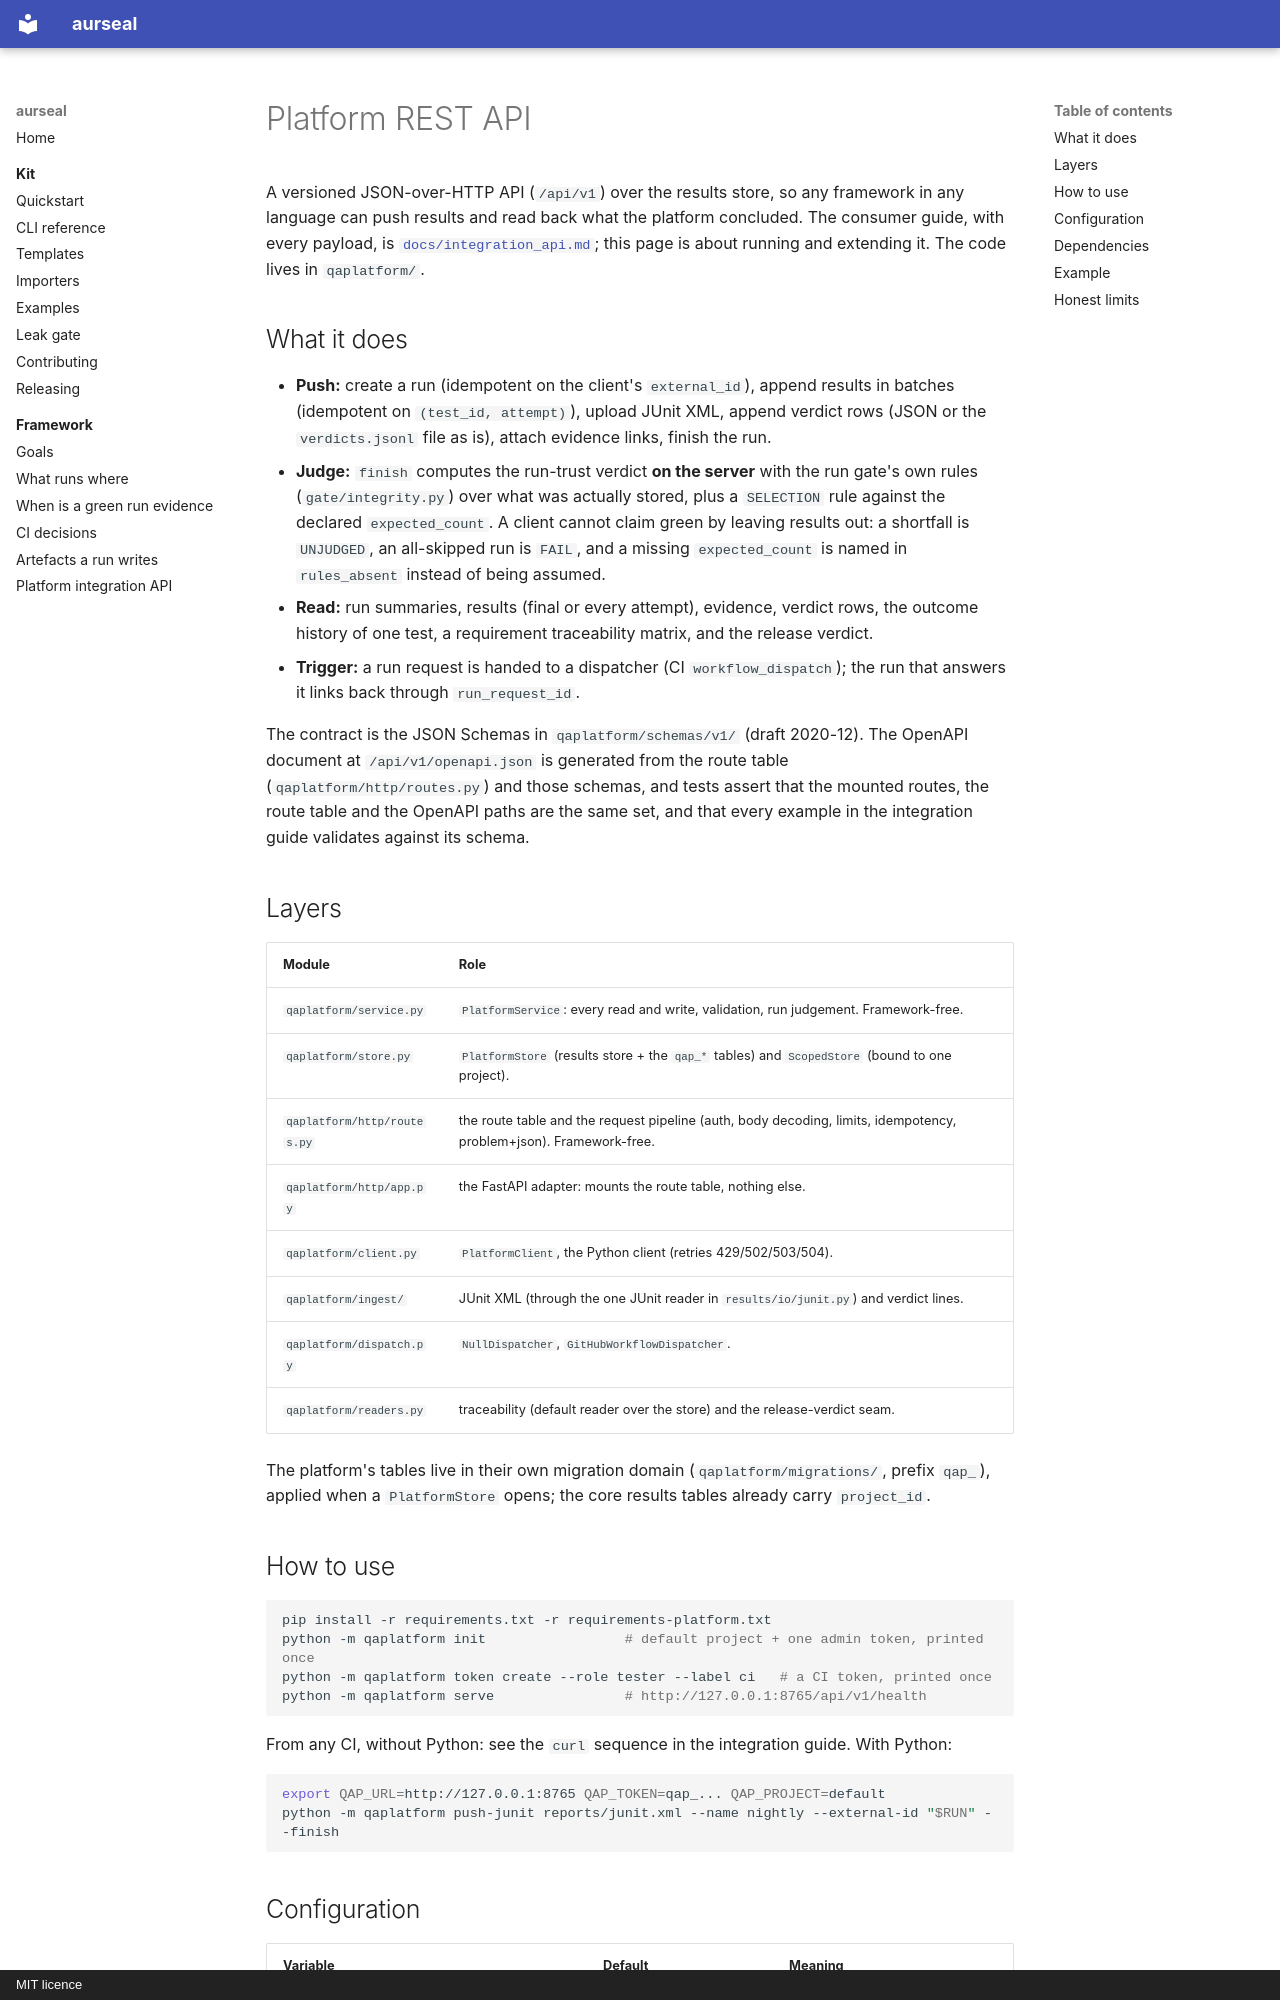

repository: RAJUSHANIGARAPU/aurseal · page: features/platform_api/index.html · generator: mkdocs · copyright: MIT licence

# Platform REST API

A versioned JSON-over-HTTP API (`/api/v1`) over the results store, so any framework in any
language can push results and read back what the platform concluded. The consumer guide,
with every payload, is [`docs/integration_api.md`](../integration_api.md); this page is
about running and extending it. The code lives in `qaplatform/`.

## What it does

- **Push:** create a run (idempotent on the client's `external_id`), append results in
  batches (idempotent on `(test_id, attempt)`), upload JUnit XML, append verdict rows
  (JSON or the `verdicts.jsonl` file as is), attach evidence links, finish the run.
- **Judge:** `finish` computes the run-trust verdict **on the server** with the run
  gate's own rules (`gate/integrity.py`) over what was actually stored, plus a `SELECTION`
  rule against the declared `expected_count`. A client cannot claim green by leaving
  results out: a shortfall is `UNJUDGED`, an all-skipped run is `FAIL`, and a missing
  `expected_count` is named in `rules_absent` instead of being assumed.
- **Read:** run summaries, results (final or every attempt), evidence, verdict rows, the
  outcome history of one test, a requirement traceability matrix, and the release verdict.
- **Trigger:** a run request is handed to a dispatcher (CI `workflow_dispatch`); the run that
  answers it links back through `run_request_id`.

The contract is the JSON Schemas in `qaplatform/schemas/v1/` (draft 2020-12). The OpenAPI
document at `/api/v1/openapi.json` is generated from the route table
(`qaplatform/http/routes.py`) and those schemas, and tests assert that the mounted routes,
the route table and the OpenAPI paths are the same set, and that every example in the
integration guide validates against its schema.

## Layers

| Module | Role |
|---|---|
| `qaplatform/service.py` | `PlatformService`: every read and write, validation, run judgement. Framework-free. |
| `qaplatform/store.py` | `PlatformStore` (results store + the `qap_*` tables) and `ScopedStore` (bound to one project). |
| `qaplatform/http/routes.py` | the route table and the request pipeline (auth, body decoding, limits, idempotency, problem+json). Framework-free. |
| `qaplatform/http/app.py` | the FastAPI adapter: mounts the route table, nothing else. |
| `qaplatform/client.py` | `PlatformClient`, the Python client (retries 429/502/503/504). |
| `qaplatform/ingest/` | JUnit XML (through the one JUnit reader in `results/io/junit.py`) and verdict lines. |
| `qaplatform/dispatch.py` | `NullDispatcher`, `GitHubWorkflowDispatcher`. |
| `qaplatform/readers.py` | traceability (default reader over the store) and the release-verdict seam. |

The platform's tables live in their own migration domain (`qaplatform/migrations/`, prefix
`qap_`), applied when a `PlatformStore` opens; the core results tables already carry
`project_id`.
